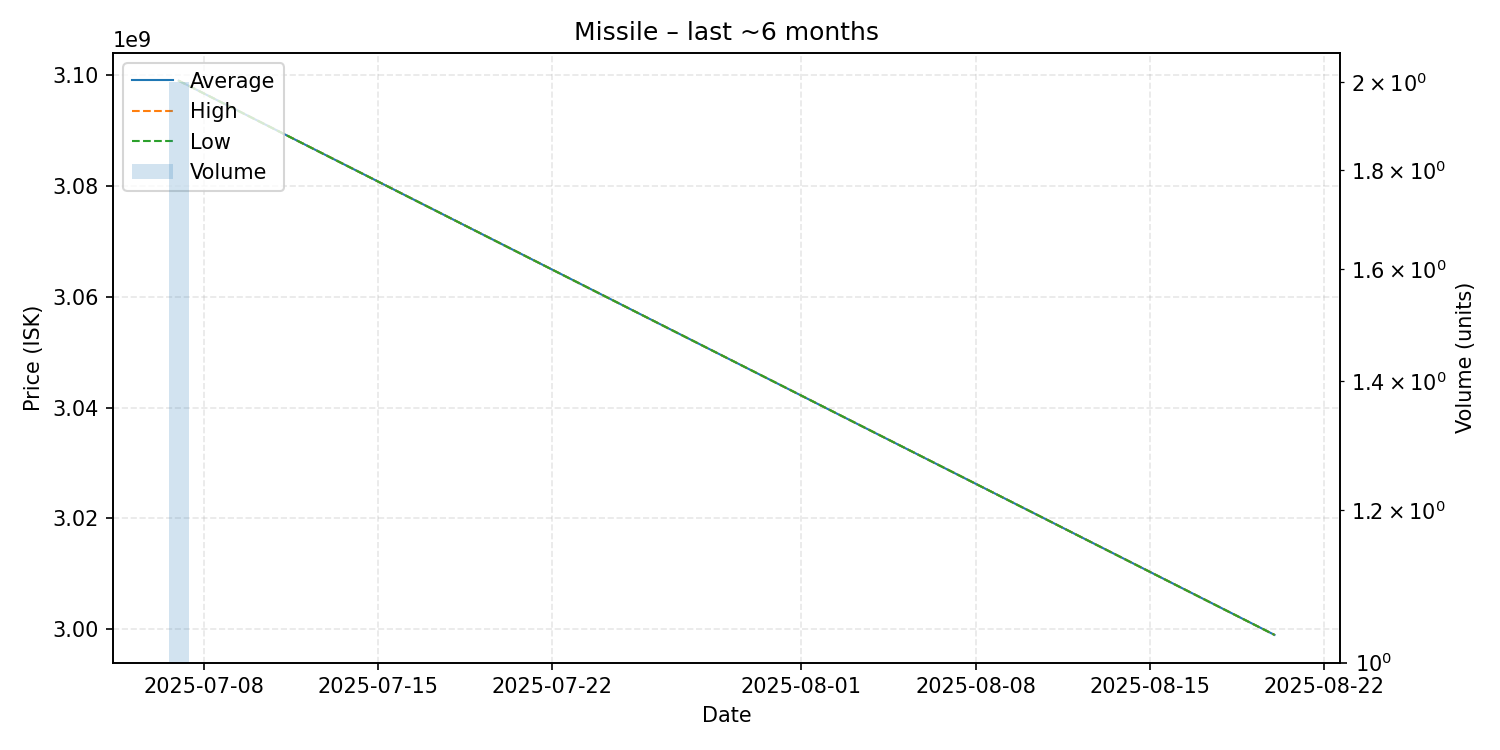

The data file committed next to this chart (first rows):
date, average, highest, lowest, order_count, volume
2025-07-07, 3099000000, 3099000000, 3099000000, 1, 2
2025-08-20, 2999000000, 2999000000, 2999000000, 1, 1
